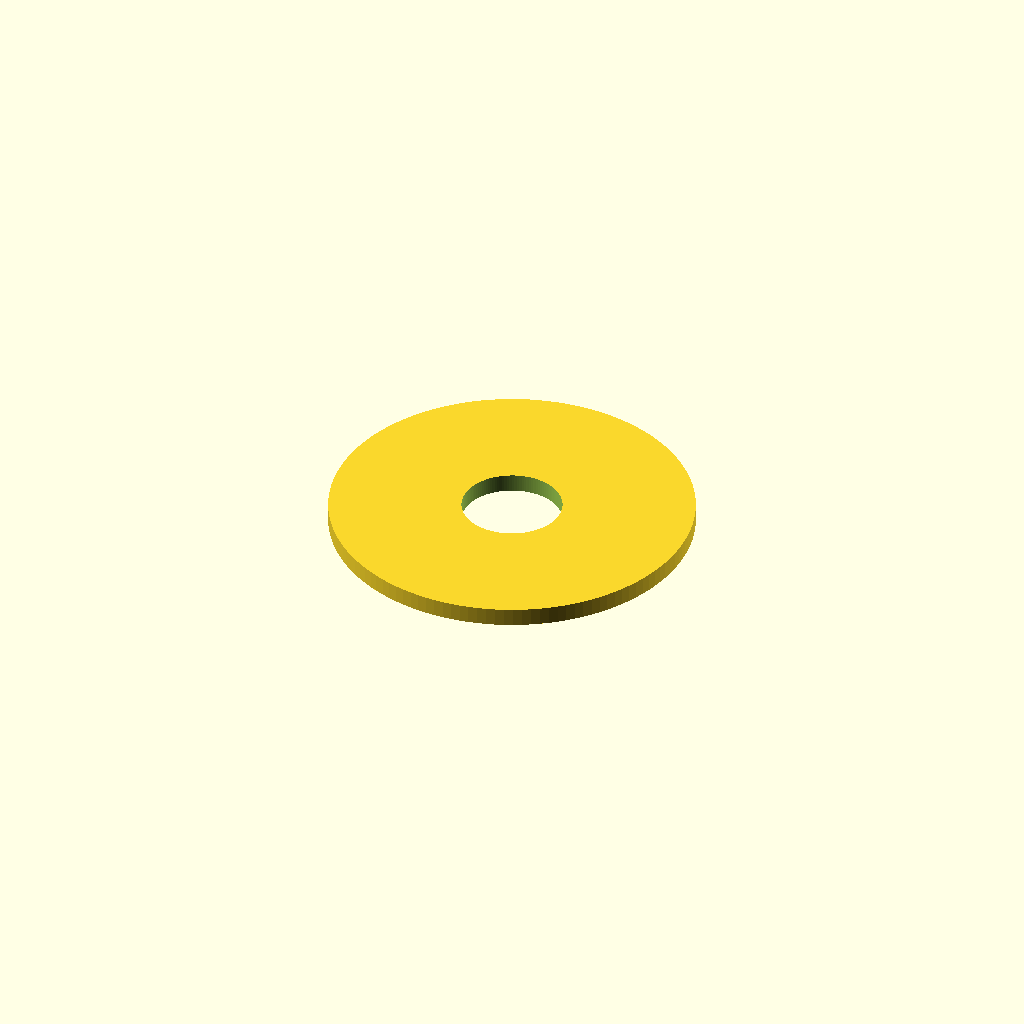
Cell 1 — every parameter at its default value.
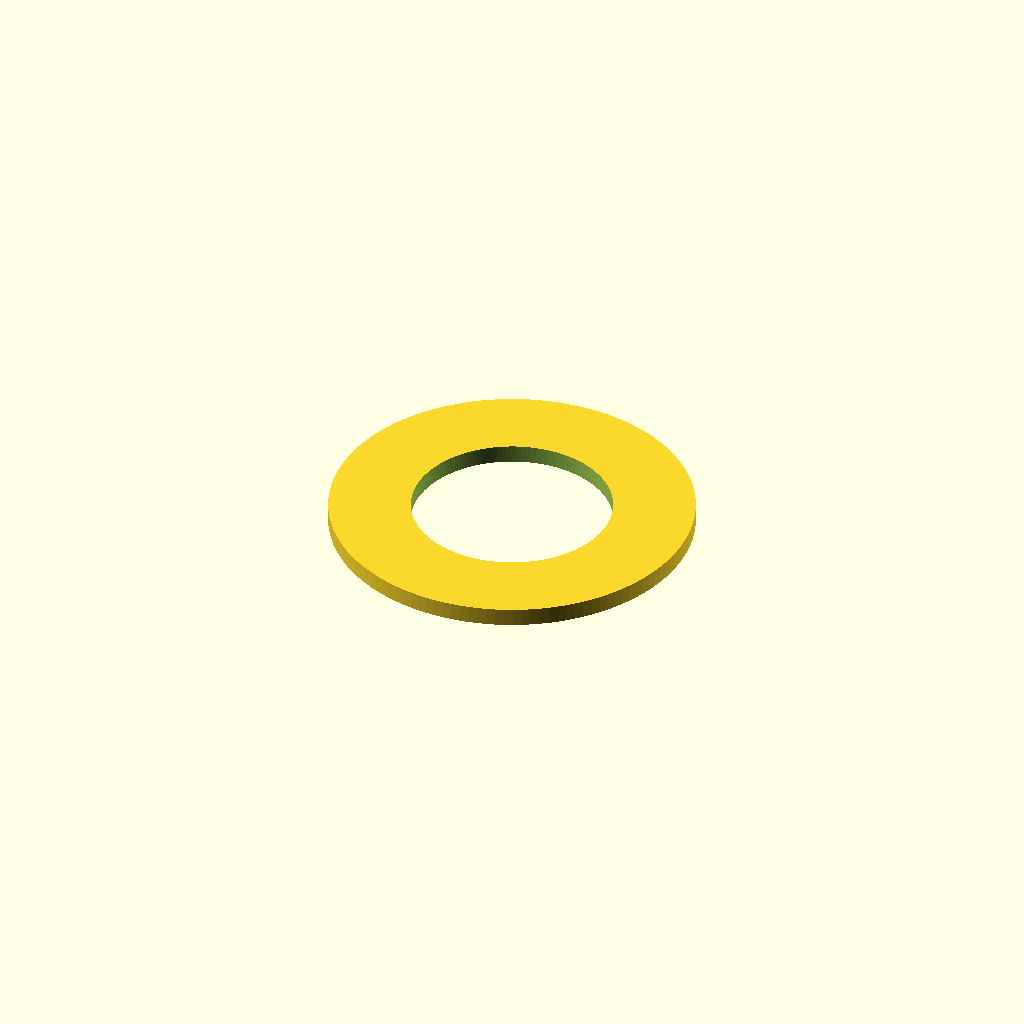
Cell 2 — hole_radius set to 11, the other parameters unchanged.
One fixed orthographic camera (rotation 55°, 0°, 25°; colour scheme Cornfield) for every cell.
The OpenSCAD source (tests/internal_cases/visibility_ring_case/benchmark_ring_case_assembly/scad/top_cap_with_hole_r5.50.scad):
include <common_params.scad>;

hole_radius = 5.500000;

translate([0, 0, cylinder_height])
difference() {
    cylinder(h = cap_thickness, r = cylinder_radius);
    translate([0, 0, -0.1])
        cylinder(h = cap_thickness + 0.2, r = hole_radius);
}
Parameter table extracted from the source (name, type, default, range or options):
hole_radius: number, default 5.5
